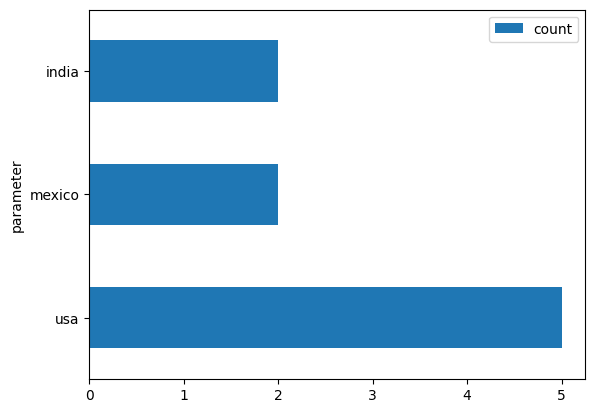

The file beside this chart, header and first rows:
, parameter, count, doi, Dustributional impacts, vertical inequal…, Energy justice, Just Transition, , Spatial Justice, Fuel poverty, Justice in terms of worldviews of energy…, (Skip question: Not applicable), Environmental justice, "Justice" in general (eg. not placed in …, Environmental Justice and Energy Justice, social justice
0, usa, 5, '10.1016/j.enpol.2019.110935', '10.1016/…, 0, 1, 0, 0, 1, 0, 0, 0, 1, 0, 1, 0
1, mexico, 2, '10.1016/j.worlddev.2021.105725', '10.10…, 0, 0, 0, 0, 0, 0, 1, 0, 0, 0, 0, 0
2, india, 2, '10.1016/j.apenergy.2021.118235', '10.10…, 0, 0, 1, 0, 0, 0, 0, 0, 0, 0, 0, 0
3, great britain, 1, '10.1016/j.enbuild.2018.07.010', 0, 1, 0, 0, 0, 1, 0, 0, 0, 0, 0, 0
4, london, 1, '10.1016/j.enbuild.2018.07.010', 0, 0, 0, 0, 0, 1, 0, 0, 0, 0, 0, 0
5, london borough of newham (lbn), 1, '10.1016/j.enbuild.2018.07.010', 0, 0, 0, 0, 0, 1, 0, 0, 0, 0, 0, 0
6, porta bela (manacapuru) (state amazonas …, 1, '10.1016/j.enpol.2020.111256', 0, 0, 0, 0, 0, 0, 0, 0, 0, 0, 0, 1
7, jacuru (iranduba) (state amazonas in bra…, 1, '10.1016/j.enpol.2020.111256', 0, 0, 0, 0, 0, 0, 0, 0, 0, 0, 0, 1
8, ireland, 1, '10.1016/j.enpol.2021.112444', 1, 0, 0, 0, 0, 0, 0, 0, 0, 0, 0, 0
9, germany, 1, '10.1016/j.erss.2018.05.026', 0, 1, 0, 0, 0, 0, 0, 0, 0, 1, 0, 0
10, japan, 1, '10.1016/j.rser.2020.110610', 0, 0, 1, 0, 0, 0, 0, 0, 0, 0, 0, 0
11, colorado, 1, '10.1016/j.erss.2018.08.005', 0, 0, 0, 0, 0, 0, 0, 1, 0, 0, 0, 0
12, isthmus of tehuantepec, 1, '10.1016/j.worlddev.2021.105725', 0, 0, 0, 0, 0, 0, 1, 0, 0, 0, 0, 0
13, england, 1, '10.1016/j.erss.2017.09.035', 0, 0, 0, 0, 0, 0, 0, 0, 0, 1, 0, 0
14, port talbot, 1, '10.1016/j.erss.2021.102455', 0, 1, 0, 0, 0, 0, 0, 0, 0, 0, 0, 0
15, south wales, 1, '10.1016/j.erss.2021.102455', 0, 1, 0, 0, 0, 0, 0, 0, 0, 0, 0, 0
16, united kingdom, 1, '10.1016/j.erss.2021.102455', 0, 1, 0, 0, 0, 0, 0, 0, 0, 0, 0, 0
17, norway, 1, '10.1007/s10584-019-02521-7', 0, 1, 0, 0, 0, 0, 0, 0, 0, 0, 0, 0
18, germany, 1, '10.1007/s10584-019-02521-7', 0, 1, 0, 0, 0, 0, 0, 0, 0, 0, 0, 0
19, great britain, 1, '10.1007/s10584-019-02521-7', 0, 1, 0, 0, 0, 0, 0, 0, 0, 0, 0, 0
20, france, 1, '10.1007/s10584-019-02521-7', 0, 1, 0, 0, 0, 0, 0, 0, 0, 0, 0, 0
21, california, 1, '10.1016/j.enpol.2019.110935', 0, 0, 0, 0, 0, 0, 0, 0, 1, 0, 0, 0
22, costilla county, 1, '10.1016/j.ref.2022.02.002', 0, 1, 0, 0, 0, 0, 0, 0, 0, 0, 0, 0
23, estonia, 1, '10.1016/j.polgeo.2021.102544', 0, 1, 0, 0, 0, 0, 0, 0, 0, 0, 0, 0
24, sub saharan africa, 1, '10.1016/j.erss.2021.102075', 0, 1, 0, 0, 0, 0, 0, 0, 0, 0, 0, 0
25, tanzania, 1, '10.1016/j.apenergy.2020.114749', 0, 1, 0, 0, 0, 0, 0, 0, 0, 0, 0, 0
26, chicago, 1, '10.1016/j.scs.2021.103647', 0, 0, 0, 0, 0, 0, 0, 0, 0, 0, 1, 0
27, bangladesh, 1, '10.1016/j.gloenvcha.2019.101985', 0, 0, 0, 0, 0, 0, 0, 0, 0, 0, 0, 0
28, netherlands, 1, '10.1016/j.gloenvcha.2019.101985', 0, 0, 0, 0, 0, 0, 0, 0, 0, 0, 0, 0
29, malawi, 1, '10.1016/j.gloenvcha.2019.101985', 0, 0, 0, 0, 0, 0, 0, 0, 0, 0, 0, 0
30, south africa, 1, '10.1016/j.gloenvcha.2019.101985', 0, 0, 0, 0, 0, 0, 0, 0, 0, 0, 0, 0
31, mexico, 1, '10.1016/j.gloenvcha.2019.101985', 0, 0, 0, 0, 0, 0, 0, 0, 0, 0, 0, 0
32, china, 1, '10.1016/j.jclepro.2019.119626', 0, 1, 0, 0, 0, 0, 0, 0, 0, 0, 0, 0
33, switzerland, 1, '10.1016/j.apenergy.2019.113724', 0, 1, 0, 0, 0, 0, 0, 0, 0, 0, 0, 0
34, swiss municipalities, 1, '10.1016/j.apenergy.2019.113724', 0, 1, 0, 0, 0, 0, 0, 0, 0, 0, 0, 0
35, puerto rico, 1, '10.1016/j.envsci.2021.04.004', 0, 0, 0, 0, 0, 0, 0, 0, 1, 0, 0, 0
36, nepal, 1, '10.1186/s13705-017-0111-6', 0, 1, 0, 0, 0, 0, 0, 0, 0, 0, 0, 0
37, village development committee (vdc), 1, '10.1186/s13705-017-0111-6', 0, 1, 0, 0, 0, 0, 0, 0, 0, 0, 0, 0
38, kapilvastu district, 1, '10.1186/s13705-017-0111-6', 0, 1, 0, 0, 0, 0, 0, 0, 0, 0, 0, 0
39, kaski district, 1, '10.1186/s13705-017-0111-6', 0, 1, 0, 0, 0, 0, 0, 0, 0, 0, 0, 0
40, saptari district, 1, '10.1186/s13705-017-0111-6', 0, 1, 0, 0, 0, 0, 0, 0, 0, 0, 0, 0
41, gaocheng district, 1, '10.1016/j.ecolecon.2022.107456', 0, 1, 0, 0, 0, 0, 0, 0, 0, 0, 0, 0
42, hebei province, 1, '10.1016/j.ecolecon.2022.107456', 0, 1, 0, 0, 0, 0, 0, 0, 0, 0, 0, 0
43, china, 1, '10.1016/j.ecolecon.2022.107456', 0, 1, 0, 0, 0, 0, 0, 0, 0, 0, 0, 0
44, liberia, 1, '10.1109/GHTC46095.2019.9033126', 0, 1, 0, 0, 0, 0, 0, 0, 0, 0, 0, 0
45, santiago papasquiaro, 1, '10.1007/s10098-022-02278-1', 0, 0, 0, 0, 0, 0, 0, 0, 0, 0, 0, 0
46, guatemala, 1, '10.1007/s10098-022-02278-1', 0, 0, 0, 0, 0, 0, 0, 0, 0, 0, 0, 0
47, nicagagua, 1, '10.1007/s10098-022-02278-1', 0, 0, 0, 0, 0, 0, 0, 0, 0, 0, 0, 0
48, panama, 1, '10.1007/s10098-022-02278-1', 0, 0, 0, 0, 0, 0, 0, 0, 0, 0, 0, 0
49, colombia, 1, '10.1007/s10098-022-02278-1', 0, 0, 0, 0, 0, 0, 0, 0, 0, 0, 0, 0
50, costa rica, 1, '10.1007/s10098-022-02278-1', 0, 0, 0, 0, 0, 0, 0, 0, 0, 0, 0, 0
51, concepcion (central-south of chile), 1, '10.1177/1420326X17713071', 0, 0, 0, 0, 0, 0, 0, 0, 0, 0, 0, 1
52, spain, 1, '10.3390/su12155904', 0, 0, 0, 0, 0, 0, 0, 0, 0, 1, 0, 0
53, cities in beijing-tianjin-hebei (china), 1, '10.1016/j.enpol.2021.112205', 0, 0, 0, 0, 0, 0, 0, 0, 0, 0, 0, 0
54, hague (netherlands), 1, '10.1016/j.enpol.2021.112265', 0, 0, 0, 0, 0, 0, 0, 0, 0, 0, 0, 0
55, phoenix, 1, '10.1080/13549839.2021.1916899', 0, 0, 0, 0, 0, 0, 0, 0, 1, 0, 0, 0
56, arizona (u.s.a), 1, '10.1080/13549839.2021.1916899', 0, 0, 0, 0, 0, 0, 0, 0, 1, 0, 0, 0
